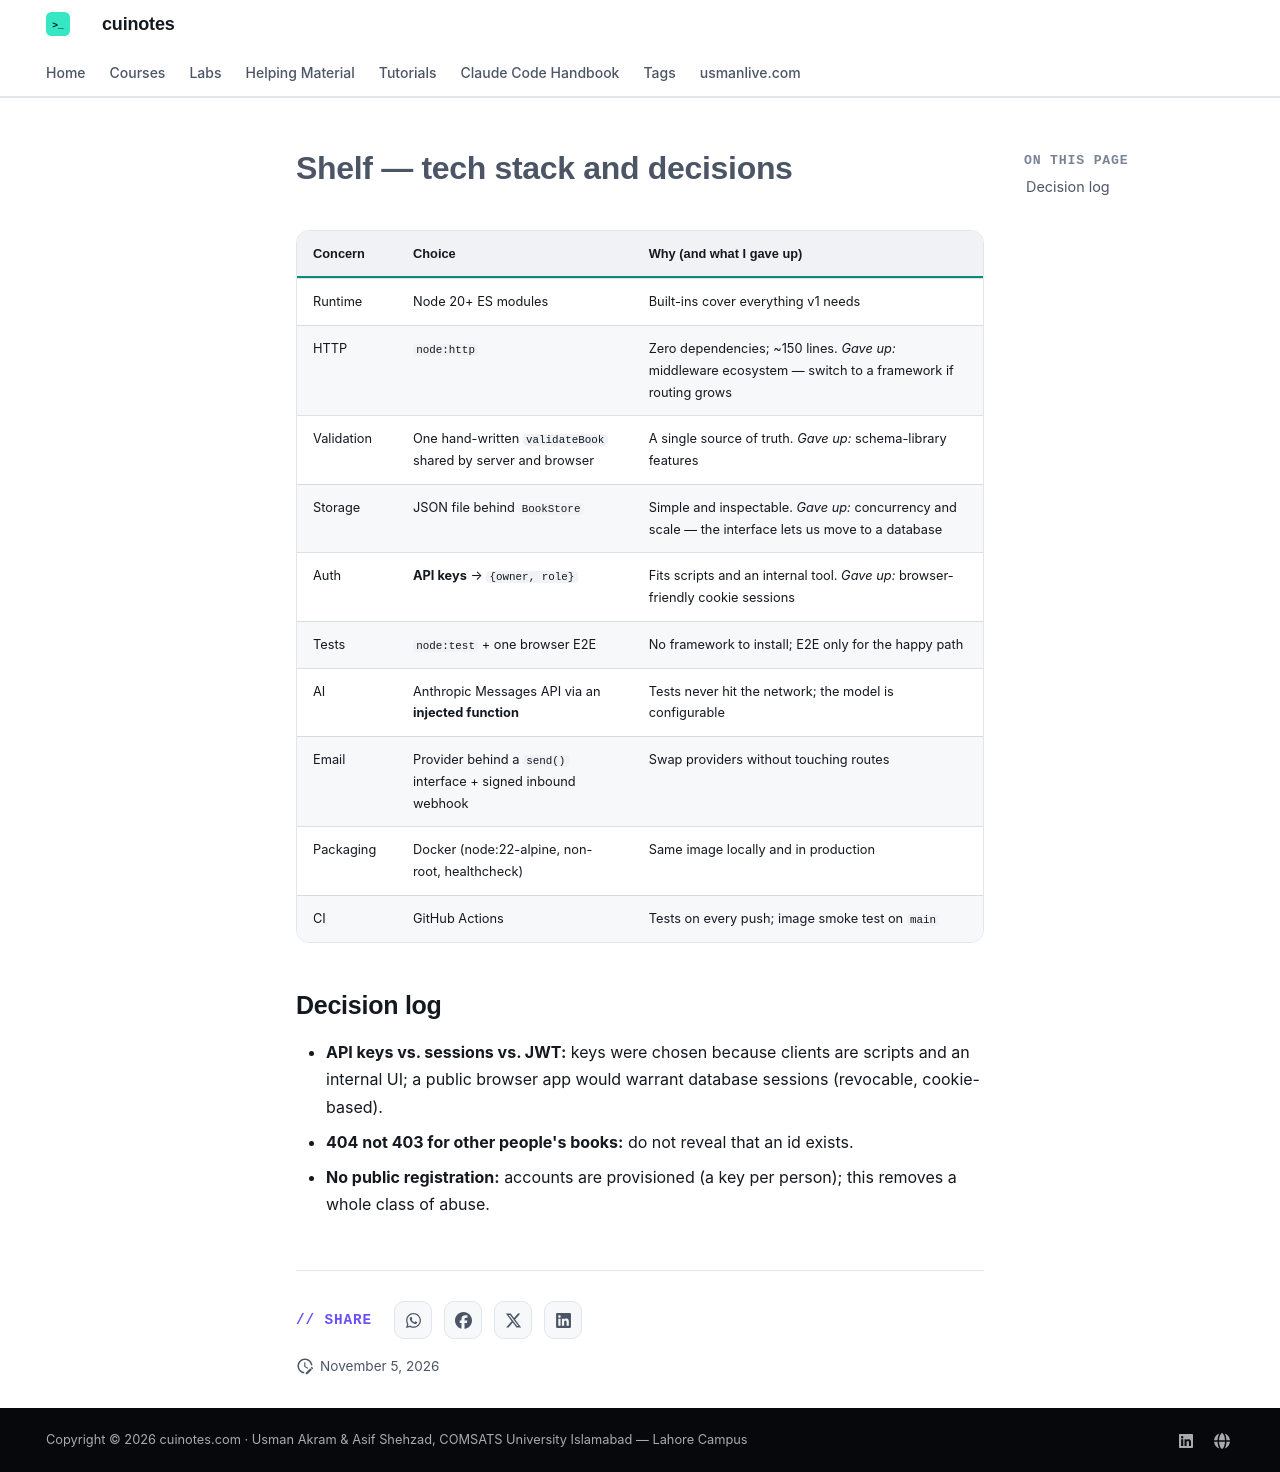

repository: mua22/mern-web-book · page: claude-code-handbook/examples/shelf/project/tech-stack/index.html · generator: mkdocs

# Shelf — tech stack and decisions

| Concern | Choice | Why (and what I gave up) |
|---|---|---|
| Runtime | Node 20+ ES modules | Built-ins cover everything v1 needs |
| HTTP | `node:http` | Zero dependencies; ~150 lines. *Gave up:* middleware ecosystem — switch to a framework if routing grows |
| Validation | One hand-written `validateBook` shared by server and browser | A single source of truth. *Gave up:* schema-library features |
| Storage | JSON file behind `BookStore` | Simple and inspectable. *Gave up:* concurrency and scale — the interface lets us move to a database |
| Auth | **API keys** → `{owner, role}` | Fits scripts and an internal tool. *Gave up:* browser-friendly cookie sessions |
| Tests | `node:test` + one browser E2E | No framework to install; E2E only for the happy path |
| AI | Anthropic Messages API via an **injected function** | Tests never hit the network; the model is configurable |
| Email | Provider behind a `send()` interface + signed inbound webhook | Swap providers without touching routes |
| Packaging | Docker (node:22-alpine, non-root, healthcheck) | Same image locally and in production |
| CI | GitHub Actions | Tests on every push; image smoke test on `main` |

## Decision log
- **API keys vs. sessions vs. JWT:** keys were chosen because clients are scripts and an internal UI; a public browser app would warrant database sessions (revocable, cookie-based).
- **404 not 403 for other people's books:** do not reveal that an id exists.
- **No public registration:** accounts are provisioned (a key per person); this removes a whole class of abuse.
